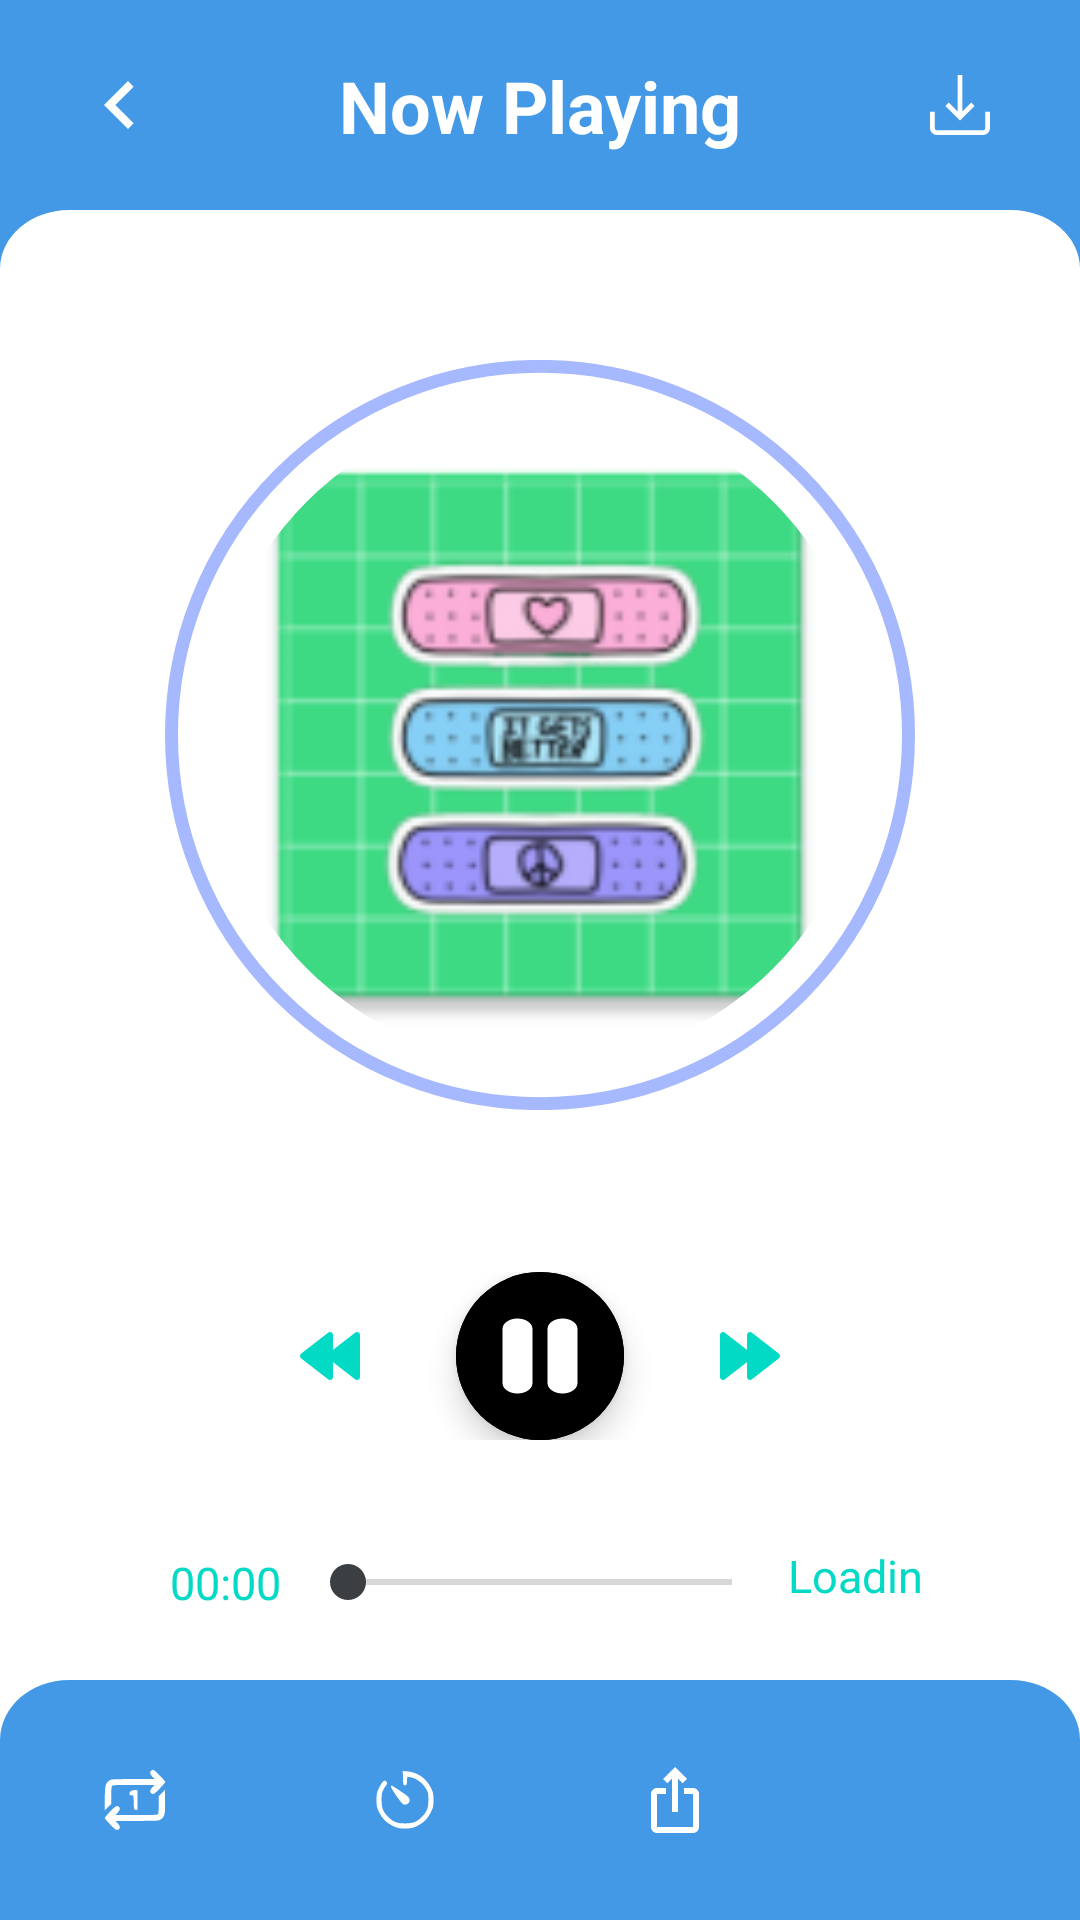

The Android layout XML behind this screen, and the referenced resources:
<!-- AndroidManifest.xml: application theme splash_screen -->
<!-- res/layout/activity_player.xml -->
<?xml version="1.0" encoding="utf-8"?>
<LinearLayout xmlns:android="http://schemas.android.com/apk/res/android"
    xmlns:tools="http://schemas.android.com/tools"
    android:layout_width="match_parent"
    android:layout_height="match_parent"
    xmlns:app="http://schemas.android.com/apk/res-auto"
    tools:context=".PlayerActivity"
    android:orientation="vertical"
    android:gravity="center">


    <LinearLayout
        android:layout_width="match_parent"
        android:layout_height="70dp"
        android:layout_gravity="center_vertical"
        android:orientation="horizontal">

        

        <androidx.constraintlayout.widget.ConstraintLayout
            android:layout_width="match_parent"
            android:layout_height="match_parent">

            <ImageButton
                android:id="@+id/backBtnPA"
                android:layout_width="40dp"
                android:layout_height="40dp"
                android:layout_marginStart="20dp"
                android:background="?attr/selectableItemBackground"
                android:contentDescription="@string/back_btn"
                android:padding="10dp"
                android:src="@drawable/back_icon"
                android:backgroundTint="@android:color/transparent"
                app:layout_constraintBottom_toBottomOf="parent"
                app:layout_constraintStart_toStartOf="parent"
                app:layout_constraintTop_toTopOf="parent"
                app:layout_constraintVertical_bias="0.5"
                app:tint="@color/white" />

            <TextView
                android:layout_width="wrap_content"
                android:layout_height="wrap_content"
                android:layout_marginHorizontal="40dp"
                app:layout_constraintTop_toTopOf="parent"
                app:layout_constraintStart_toStartOf="parent"
                app:layout_constraintEnd_toEndOf="parent"
                app:layout_constraintBottom_toBottomOf="parent"
                android:gravity="center"
                android:text="Now Playing"
                android:textColor="@color/white"
                android:textIsSelectable="true"
                android:textSize="24sp"
                android:textStyle="bold"
                tools:layout_editor_absoluteX="138dp"
                tools:layout_editor_absoluteY="19dp" />

            <ImageButton
                android:id="@+id/downloadButtonPA"
                android:layout_width="40dp"
                android:layout_height="40dp"
                android:layout_marginEnd="20dp"
                android:background="?attr/selectableItemBackground"
                android:padding="5dp"
                android:src="@drawable/download_icon"
                app:layout_constraintBottom_toBottomOf="parent"
                app:layout_constraintEnd_toEndOf="parent"
                app:layout_constraintTop_toTopOf="parent"
                app:layout_constraintVertical_bias="0.5"
                app:tint="@color/white" />
        </androidx.constraintlayout.widget.ConstraintLayout>

    </LinearLayout>

    <LinearLayout
        android:layout_width="match_parent"
        android:layout_height="match_parent"
        android:layout_weight="1"
        android:background="@drawable/playerbg"
        android:orientation="vertical">

        <androidx.constraintlayout.widget.ConstraintLayout
            android:layout_width="match_parent"
            android:layout_height="wrap_content">

            <ImageView
                android:id="@+id/imageView5"
                android:layout_width="250dp"
                android:layout_height="250dp"
                android:layout_gravity="center"
                android:layout_marginTop="50dp"
                android:layout_marginBottom="20dp"
                android:src="@drawable/music_progrress_bar"
                app:layout_constraintBottom_toBottomOf="parent"
                app:layout_constraintEnd_toEndOf="parent"
                app:layout_constraintHorizontal_bias="0.5"
                app:layout_constraintStart_toStartOf="parent"
                app:layout_constraintTop_toTopOf="parent" />

            <com.google.android.material.imageview.ShapeableImageView
                android:id="@+id/songImgPA"
                android:layout_width="250dp"
                android:layout_height="250dp"
                android:layout_gravity="center"
                android:layout_marginTop="50dp"
                android:layout_marginBottom="20dp"
                android:padding="15dp"
                android:src="@mipmap/logo"
                app:layout_constraintBottom_toBottomOf="parent"
                app:layout_constraintEnd_toEndOf="parent"
                app:layout_constraintHorizontal_bias="0.5"
                app:layout_constraintStart_toStartOf="parent"
                app:layout_constraintTop_toTopOf="parent"
                app:shapeAppearanceOverlay="@style/circle" />
        </androidx.constraintlayout.widget.ConstraintLayout>

        <LinearLayout
            android:layout_width="match_parent"
            android:layout_height="match_parent"
            android:layout_weight="1"
            android:orientation="vertical">

            <TextView
                android:id="@+id/songNamePA"
                android:layout_width="match_parent"
                android:layout_height="wrap_content"
                android:layout_marginTop="10dp"
                android:layout_marginHorizontal="40dp"
                android:layout_marginBottom="10dp"
                android:gravity="center"
                android:text="@string/song_name"
                android:textColor="@color/black"
                android:textIsSelectable="true"
                android:textSize="24sp"
                android:textStyle="bold" />

            <TextView
                android:id="@+id/songArtistPA"
                android:layout_width="match_parent"
                android:layout_height="wrap_content"
                android:gravity="center"
                android:text="TextView"
                android:textColor="?colorSecondary"/>
        </LinearLayout>

        <LinearLayout
            android:layout_width="match_parent"
            android:layout_height="wrap_content"
            android:layout_margin="15dp"
            android:gravity="center"
            android:orientation="horizontal">

            
            <ImageButton
                android:id="@+id/previousBtnPA"
                android:layout_width="wrap_content"
                android:layout_height="match_parent"
                android:src="@drawable/previous_icon"
                app:iconSize="40dp"
                app:tint="?colorSecondary"
                android:background="@android:color/transparent"/>

            
            <com.google.android.material.floatingactionbutton.ExtendedFloatingActionButton
                android:id="@+id/playPauseBtnPA"
                android:layout_width="wrap_content"
                android:layout_height="wrap_content"
                android:layout_marginHorizontal="30dp"
                android:backgroundTint="@color/black"
                app:icon="@drawable/pause_icon"
                app:iconSize="50dp"
                app:iconTint="@color/white"
                app:shapeAppearanceOverlay="@style/circle" />

            
            <ImageButton
                android:id="@+id/nextBtnPA"
                android:layout_width="wrap_content"
                android:layout_height="match_parent"
                android:src="@drawable/next_icon"
                app:iconSize="40dp"
                app:tint="?colorSecondary"
                android:background="@android:color/transparent"/>

        </LinearLayout>

        <LinearLayout
            android:layout_width="match_parent"
            android:layout_height="25dp"
            android:layout_marginTop="20dp"
            android:layout_marginHorizontal="50dp"
            android:layout_marginBottom="20dp"
            android:orientation="horizontal">

            <TextView
                android:id="@+id/tvSeekBarStart"
                android:layout_width="50dp"
                android:layout_height="match_parent"
                android:gravity="center"
                android:text="@string/start_tv"
                android:textColor="?colorSecondary"
                android:textSize="15sp" />

            <androidx.appcompat.widget.AppCompatSeekBar
                android:id="@+id/seekBarPA"
                android:layout_width="0dp"
                android:layout_height="match_parent"
                android:layout_weight="1"
                android:thumbTint="@color/darkgray"/>

            <TextView
                android:id="@+id/tvSeekBarEnd"
                android:layout_width="50dp"
                android:layout_height="match_parent"
                android:gravity="center"
                android:text="@string/end_tv"
                android:textColor="?colorSecondary"
                android:textSize="15sp" />

        </LinearLayout>

        <LinearLayout
            android:layout_width="match_parent"
            android:layout_height="80dp"
            android:background="@drawable/player_tab_bars"
            android:backgroundTint="?themeColor"
            android:orientation="horizontal">

            
            <ImageButton
                android:id="@+id/repeatBtnPA"
                android:layout_width="0dp"
                android:layout_height="match_parent"
                android:layout_weight="1"
                android:background="@android:color/transparent"
                android:contentDescription="@string/repeat_btn"
                android:src="@drawable/repeat_icon"
                app:tint="@color/white"
                tools:ignore="NestedWeights"
               />


            
            <ImageButton
                android:id="@+id/timerBtnPA"
                android:layout_width="0dp"
                android:layout_height="match_parent"
                android:layout_weight="1"
                android:background="@android:color/transparent"
                android:contentDescription="@string/timer_btn"
                android:src="@drawable/timer_icon"
                app:tint="@color/white" />

            
            <ImageButton
                android:id="@+id/shareBtnPA"
                android:layout_width="0dp"
                android:layout_height="match_parent"
                android:layout_weight="1"
                android:background="@android:color/transparent"
                android:contentDescription="@string/share_btn"
                android:src="@drawable/share_icon"
                app:tint="@color/white" />

            <ImageButton
                android:id="@+id/favouriteBtnPA"
                android:layout_width="0dp"
                android:layout_height="match_parent"
                android:layout_weight="1"
                android:background="@android:color/transparent"
                android:contentDescription="@string/favourites_btn"
                android:src="@drawable/favourite_empty_icon" />

        </LinearLayout>
    </LinearLayout>

</LinearLayout>
<!-- resources referenced by this layout -->
<resources>
  <color name="black">#FF000000</color>
  <color name="darkgray">#3C3F41</color>
  <color name="white">#FFFFFFFF</color>
  <!-- drawable back_icon (drawable) -->
  <vector android:height="32dp"
      android:viewportHeight="24" android:viewportWidth="24"
      android:width="32dp" xmlns:android="http://schemas.android.com/apk/res/android">
      <path android:fillColor="@android:color/black" android:pathData="M15.41,7.41L14,6l-6,6 6,6 1.41,-1.41L10.83,12z"/>
  </vector>
  <!-- drawable music_progrress_bar (drawable) -->
  <vector xmlns:android="http://schemas.android.com/apk/res/android"
      android:width="24dp"
      android:height="24dp"
      android:viewportWidth="231"
      android:viewportHeight="231">
    <path
        android:pathData="M115.5,115.5m-113.5,0a113.5,113.5 0,1 1,227 0a113.5,113.5 0,1 1,-227 0"
        android:strokeWidth="4"
        android:fillColor="#00000000"
        android:strokeColor="#A6B9FF"/>
  </vector>
  <!-- drawable player_tab_bars (drawable) -->
  <vector android:autoMirrored="true" android:height="75dp"
      android:viewportHeight="96" android:viewportWidth="375"
      android:width="375dp" xmlns:android="http://schemas.android.com/apk/res/android">
      <path android:fillColor="#4499E7" android:pathData="M0,24C0,10.75 10.75,0 24,0H351C364.26,0 375,10.75 375,24V96H0V24Z"/>
  </vector>
  <!-- drawable playerbg (drawable) -->
  <vector xmlns:android="http://schemas.android.com/apk/res/android"
      android:width="375dp"
      android:height="696dp"
      android:viewportWidth="375"
      android:viewportHeight="696">
    <path
        android:pathData="M0,24C0,10.75 10.75,0 24,0H351C364.26,0 375,10.75 375,24V672C375,685.26 364.26,696 351,696H24C10.75,696 0,685.26 0,672V24Z"
        android:fillColor="#ffffff"/>
  </vector>
  <!-- drawable share_icon (drawable) -->
  <vector android:autoMirrored="true" android:height="24dp"
      android:tint="@color/white" android:viewportHeight="24"
      android:viewportWidth="24" android:width="24dp" xmlns:android="http://schemas.android.com/apk/res/android">
      <path android:fillColor="@android:color/white" android:pathData="M16,5l-1.42,1.42 -1.59,-1.59L12.99,16h-1.98L11.01,4.83L9.42,6.42 8,5l4,-4 4,4zM20,10v11c0,1.1 -0.9,2 -2,2L6,23c-1.11,0 -2,-0.9 -2,-2L4,10c0,-1.11 0.89,-2 2,-2h3v2L6,10v11h12L18,10h-3L15,8h3c1.1,0 2,0.89 2,2z"/>
  </vector>
  <string name="back_btn">Back</string>
  <string name="end_tv">Loading..</string>
  <string name="favourites_btn">Favourites</string>
  <string name="repeat_btn">Repeat</string>
  <string name="share_btn">Share</string>
  <string name="song_name">Song Name</string>
  <string name="start_tv">00:00</string>
  <string name="timer_btn">Timer</string>
  <style name="circle">
          <item name="cornerFamily">rounded</item>
          <item name="cornerSize">50%</item>
      </style>
  <style name="splash_screen" parent="Theme.MaterialComponents.Light.NoActionBar">
          <item name="android:windowBackground">@drawable/splash_screen</item>
          <item name="android:forceDarkAllowed" tools:targetApi="q">false</item>
          <item name="android:statusBarColor">@color/cool_blue</item>
      </style>
  <!-- drawable splash_screen (drawable) -->
  <?xml version="1.0" encoding="utf-8"?>
  <layer-list xmlns:android="http://schemas.android.com/apk/res/android">
      <item android:drawable="@drawable/onboarding_official" />
  </layer-list>
  <color name="cool_blue">#4499E7</color>
</resources>
